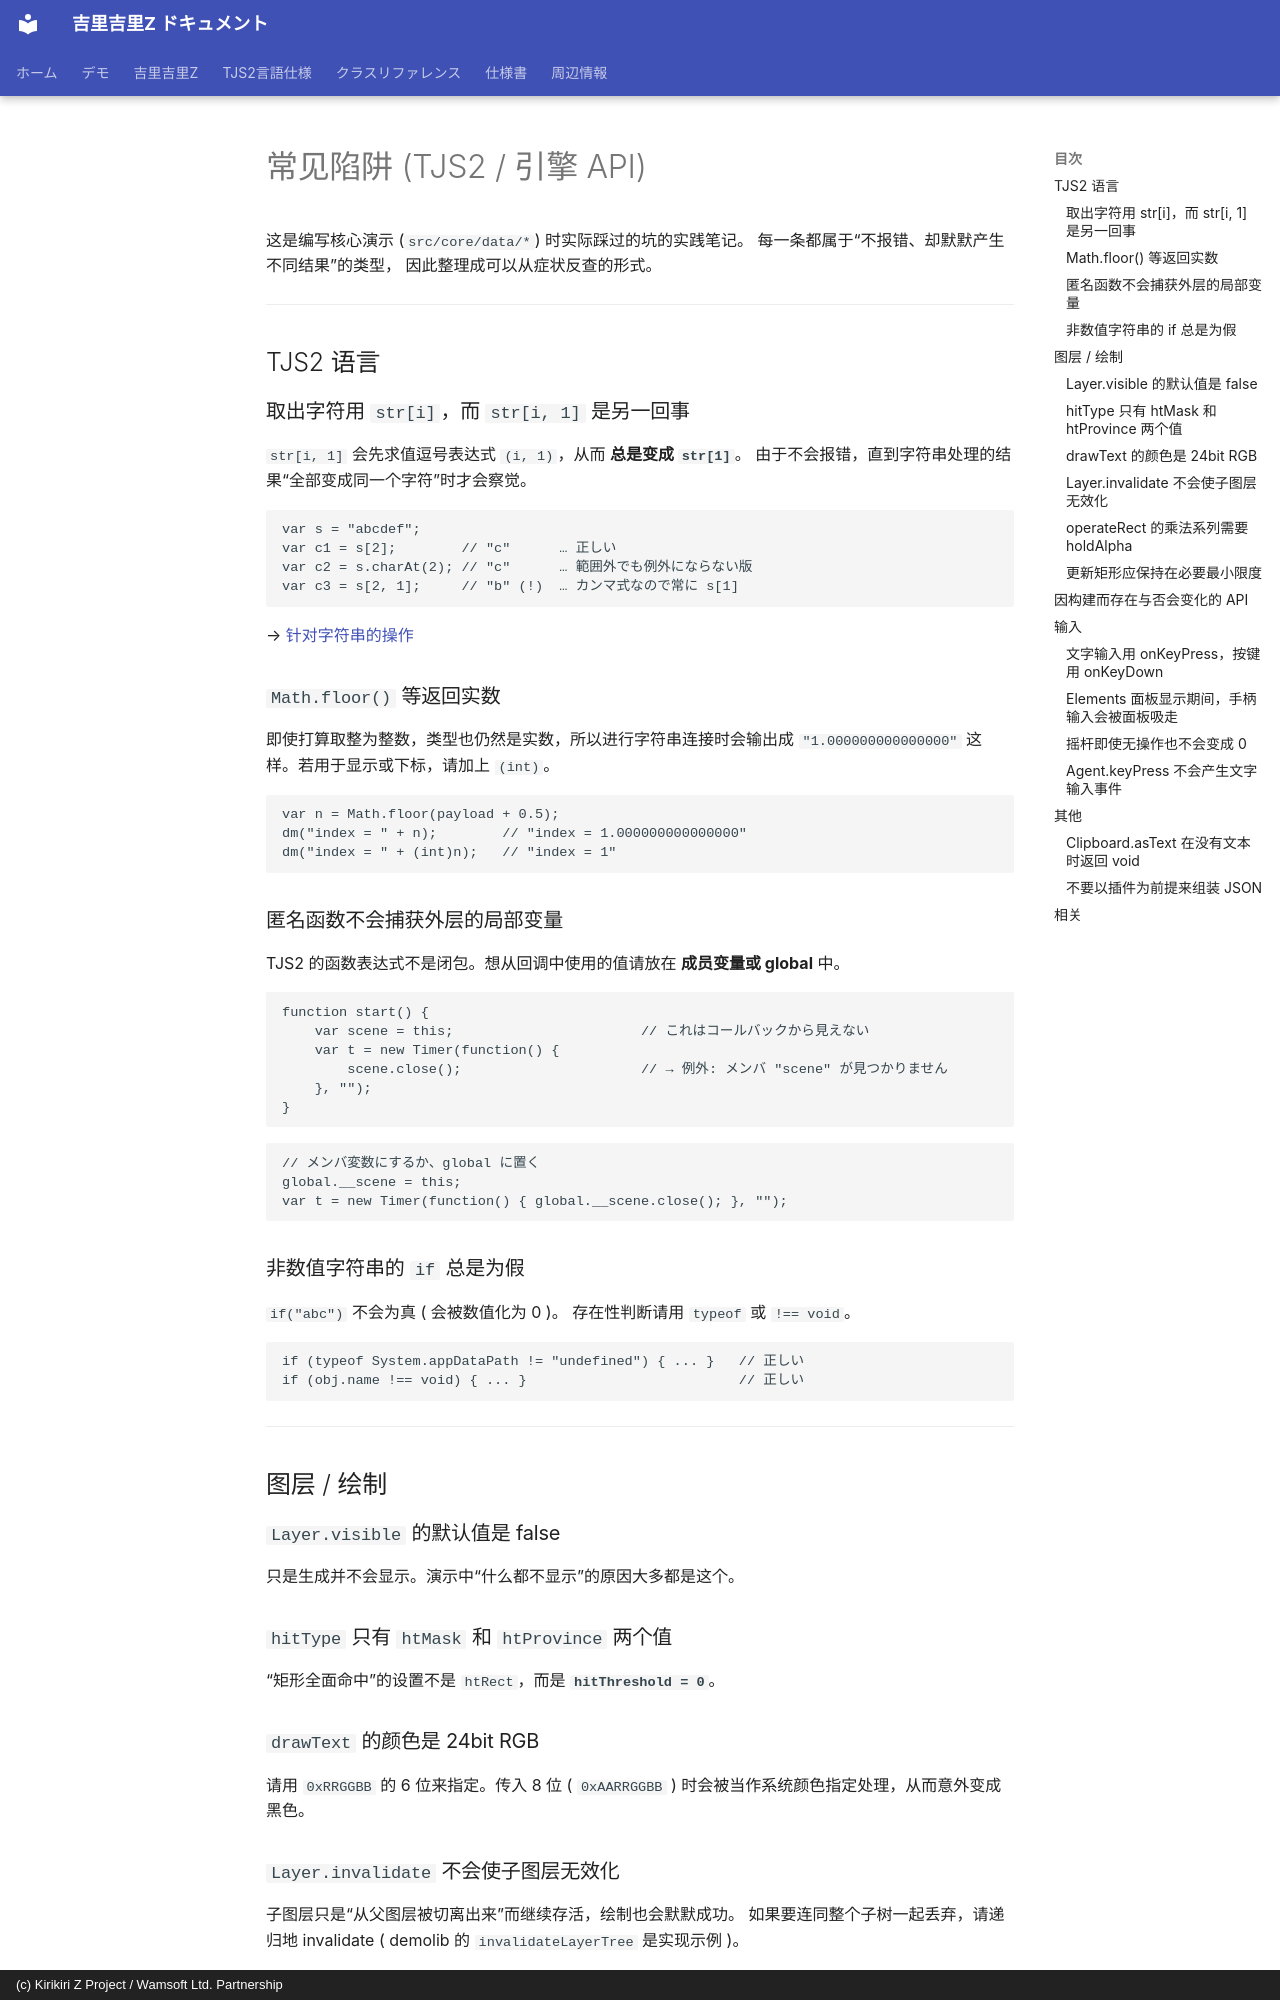

repository: AetherKiri/krkrz_dev · page: zh/topics/tjs2/pitfalls/index.html · generator: mkdocs · copyright: (c) Kirikiri Z Project / Wamsoft Ltd. Partnership

# 常见陷阱 (TJS2 / 引擎 API)

这是编写核心演示 (`src/core/data/*`) 时实际踩过的坑的实践笔记。
每一条都属于“不报错、却默默产生不同结果”的类型，
因此整理成可以从症状反查的形式。

---

## TJS2 语言

### 取出字符用 `str[i]`，而 `str[i, 1]` 是另一回事

`str[i, 1]` 会先求值逗号表达式 `(i, 1)`，从而 **总是变成 `str[1]`**。
由于不会报错，直到字符串处理的结果“全部变成同一个字符”时才会察觉。

```tjs
var s = "abcdef";
var c1 = s[2];        // "c"      … 正しい
var c2 = s.charAt(2); // "c"      … 範囲外でも例外にならない版
var c3 = s[2, 1];     // "b" (!)  … カンマ式なので常に s[1]
```

→ [针对字符串的操作](../../tjs2/string.md)

### `Math.floor()` 等返回实数

即使打算取整为整数，类型也仍然是实数，所以进行字符串连接时会输出成
`"1.000000000000000"` 这样。若用于显示或下标，请加上 `(int)`。

```tjs
var n = Math.floor(payload + 0.5);
dm("index = " + n);        // "index = 1.000000000000000"
dm("index = " + (int)n);   // "index = 1"
```

### 匿名函数不会捕获外层的局部变量

TJS2 的函数表达式不是闭包。想从回调中使用的值请放在
**成员变量或 global** 中。

```tjs
function start() {
    var scene = this;                       // これはコールバックから見えない
    var t = new Timer(function() {
        scene.close();                      // → 例外: メンバ "scene" が見つかりません
    }, "");
}
```

```tjs
// メンバ変数にするか、global に置く
global.__scene = this;
var t = new Timer(function() { global.__scene.close(); }, "");
```

### 非数值字符串的 `if` 总是为假

`if("abc")` 不会为真 ( 会被数值化为 0 )。
存在性判断请用 `typeof` 或 `!== void`。

```tjs
if (typeof System.appDataPath != "undefined") { ... }   // 正しい
if (obj.name !== void) { ... }                          // 正しい
```

---

## 图层 / 绘制

### `Layer.visible` 的默认值是 false

只是生成并不会显示。演示中“什么都不显示”的原因大多都是这个。

### `hitType` 只有 `htMask` 和 `htProvince` 两个值

“矩形全面命中”的设置不是 `htRect`，而是 **`hitThreshold = 0`**。

### `drawText` 的颜色是 24bit RGB

请用 `0xRRGGBB` 的 6 位来指定。传入 8 位 ( `0xAARRGGBB` ) 时会被当作系统颜色指定处理，从而意外变成黑色。

### `Layer.invalidate` 不会使子图层无效化

子图层只是“从父图层被切离出来”而继续存活，绘制也会默默成功。
如果要连同整个子树一起丢弃，请递归地 invalidate
( demolib 的 `invalidateLayerTree` 是实现示例 )。

### `operateRect` 的乘法系列需要 `holdAlpha`

`omMultiplicative` 等会把转送目标的 Alpha 置为 0，因此对 `ltAlpha` 图层使用时会变成全黑。
要保留转送目标的话，请指定 `holdAlpha = true`。
